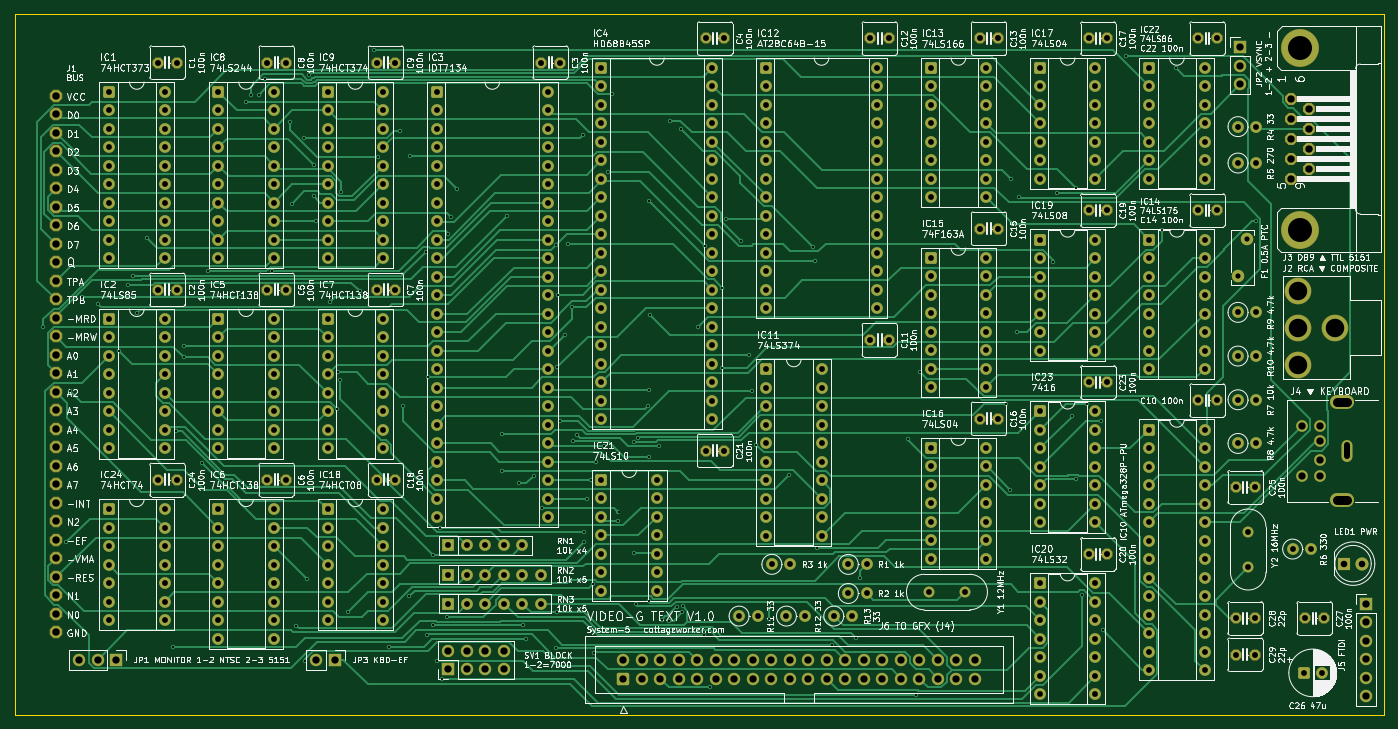
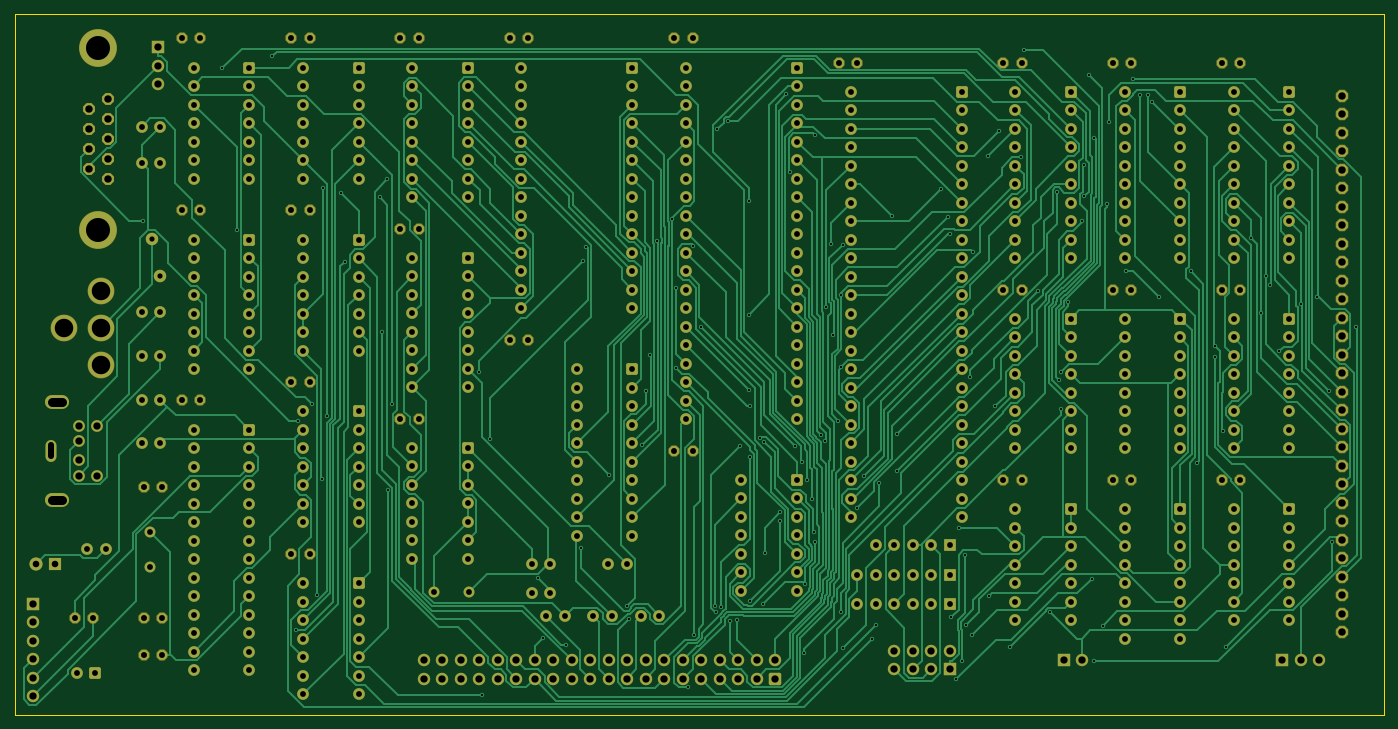
Circuit board: 11 layer files. Board 188.0 x 96.2 mm.
- bottom_copper: video-g-text-B_Cu.gbr (133293 bytes)
- bottom_mask: video-g-text-B_Mask.gbr (21876 bytes)
- bottom_silk: video-g-text-B_Silkscreen.gbr (458 bytes)
- outline: video-g-text-Edge_Cuts.gbr (687 bytes)
- top_copper: video-g-text-F_Cu.gbr (97323 bytes)
- top_mask: video-g-text-F_Mask.gbr (21876 bytes)
- top_silk: video-g-text-F_Silkscreen.gbr (440735 bytes)
- inner_copper: video-g-text-In1_Cu.gbr (1061718 bytes)
- inner_copper: video-g-text-In2_Cu.gbr (1037475 bytes)
- drill: video-g-text-NPTH.drl (264 bytes)
- drill: video-g-text-PTH.drl (12877 bytes)

=== bottom_copper: video-g-text-B_Cu.gbr (133293 bytes, source omitted) ===
=== bottom_mask: video-g-text-B_Mask.gbr (21876 bytes, source omitted) ===
=== bottom_silk: video-g-text-B_Silkscreen.gbr ===
%TF.GenerationSoftware,KiCad,Pcbnew,10.0.6*%
%TF.CreationDate,2026-11-17T16:02:55-05:00*%
%TF.ProjectId,video-g-text,76696465-6f2d-4672-9d74-6578742e6b69,rev?*%
%TF.SameCoordinates,Original*%
%TF.FileFunction,Legend,Bot*%
%TF.FilePolarity,Positive*%
%FSLAX46Y46*%
G04 Gerber Fmt 4.6, Leading zero omitted, Abs format (unit mm)*
G04 Created by KiCad (PCBNEW 10.0.6) date 2026-11-17 16:02:55*
%MOMM*%
%LPD*%
G01*
G04 APERTURE LIST*
G04 APERTURE END LIST*
M02*

=== outline: video-g-text-Edge_Cuts.gbr ===
%TF.GenerationSoftware,KiCad,Pcbnew,10.0.6*%
%TF.CreationDate,2026-11-17T16:02:55-05:00*%
%TF.ProjectId,video-g-text,76696465-6f2d-4672-9d74-6578742e6b69,rev?*%
%TF.SameCoordinates,Original*%
%TF.FileFunction,Profile,NP*%
%FSLAX46Y46*%
G04 Gerber Fmt 4.6, Leading zero omitted, Abs format (unit mm)*
G04 Created by KiCad (PCBNEW 10.0.6) date 2026-11-17 16:02:55*
%MOMM*%
%LPD*%
G01*
G04 APERTURE LIST*
%TA.AperFunction,Profile*%
%ADD10C,0.100000*%
%TD*%
G04 APERTURE END LIST*
D10*
X10025000Y-10025000D02*
X198025000Y-10025000D01*
X10025000Y-106215000D02*
X10025000Y-10025000D01*
X198025000Y-10025000D02*
X198025000Y-106215000D01*
X198025000Y-106215000D02*
X10025000Y-106215000D01*
M02*

=== top_copper: video-g-text-F_Cu.gbr (97323 bytes, source omitted) ===
=== top_mask: video-g-text-F_Mask.gbr (21876 bytes, source omitted) ===
=== top_silk: video-g-text-F_Silkscreen.gbr (440735 bytes, source omitted) ===
=== inner_copper: video-g-text-In1_Cu.gbr (1061718 bytes, source omitted) ===
=== inner_copper: video-g-text-In2_Cu.gbr (1037475 bytes, source omitted) ===
=== drill: video-g-text-NPTH.drl ===
M48
; DRILL file KiCad 10.0.6 date 2026-11-17T16:02:55
; FORMAT={-:-/ absolute / metric / decimal}
; #@! TF.CreationDate,2026-11-17T16:02:55-05:00
; #@! TF.GenerationSoftware,Kicad,Pcbnew,10.0.6
; #@! TF.FileFunction,NonPlated,1,4,NPTH
FMAT,2
METRIC
%
G90
G05
M30

=== drill: video-g-text-PTH.drl (12877 bytes, source omitted) ===
